Run: headless pygame with SDL's dummy video driver; simulated clock (each Clock.tick advances the game by its frame time, no real sleeping); random seed 0; keys injected as events and as key.get_pressed() state; no mouse input.
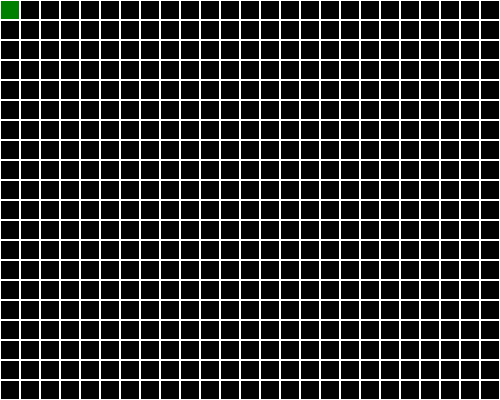
Frame 1 of 4 · flips 1–60 · no input
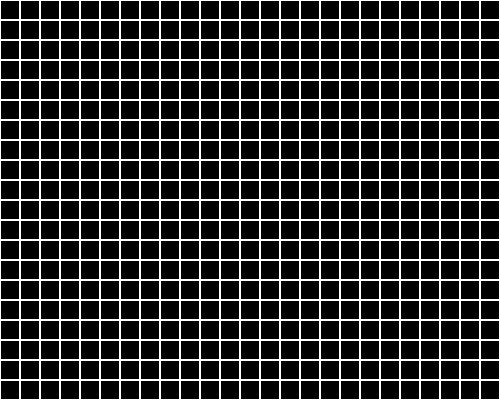
Frame 2 of 4 · flips 61–180 · tapped SPACE, RETURN · held RIGHT (→), D
Frame 3 of 4 · flips 181–300 · held DOWN (↓), S · screen unchanged from frame 2, image omitted
Frame 4 of 4 · flips 301–420 · held LEFT (←), A, UP (↑), W · screen unchanged from frame 3, image omitted

The pygame program that drew these frames:

import sys
import math

import pygame

pygame.init()

width = 500
height = 400
fps = 5

screen = pygame.display.set_mode([width, height])
clock = pygame.time.Clock()

WHITE = (255, 255, 255)
BLACK = (0, 0, 0)
RED = (255, 0, 0)
GREEN = (0, 128, 0)

x = 0
y = 0

class Window:

    def __init__(self, window):
        self.window = window
    
    def get_window_dimension(self):
        return {
            "width":  self.window.display.get_surface().get_width(),
            "height": self.window.display.get_surface().get_height()
        }

class Physics:

    @staticmethod
    def collision_detection(object1, object2):
        pass

class Controller:

    direction = {
        "right": False,
        "left": False,
        "up": False,
        "down": False
    }

    def reset_movement_state(self):
        self.direction["right"] = False
        self.direction["left"] = False
        self.direction["up"] = False
        self.direction["down"] = False

    def move_right(self):
        self.reset_movement_state()
        self.direction["right"] = True

    def move_left(self):
        self.reset_movement_state()
        self.direction["left"] = True

    def move_up(self):
        self.reset_movement_state()
        self.direction["up"] = True

    def move_down(self):
        self.reset_movement_state()
        self.direction["down"] = True

    def continous_movement(self):
        global x
        global y
        if self.direction["right"]:
            self.move_right()
            x += 20
        elif self.direction["left"]:
            self.move_left()
            x -= 20
        elif self.direction["up"]:
            self.move_up()
            y -= 20
        elif self.direction["down"]:
            self.move_down()
            y += 20

class Snake(Controller):

    def __init__(self, width):
        self.width = width
        self.height = width
    
    def set_position(self):
        global x
        global y
        x = 50
        y = 50

    def die(self):
        pass

    def eat(self):
        pass

    def grow(self):
        pass

    def draw_snake(self):
        pygame.draw.rect(screen, color=GREEN, rect=[x, y, self.width, self.width])

snake = Snake(20)

class Fruit:

    def __init__(self, color):
        self.color = color

    def get_position(self):
        pass

    def set_position(self):
        pass

    def draw_fruit(self):
        pass


class Cell:
    
    def __init__(self, x, y, width):
        self.x = x
        self.y = y
        self.width = width
        self.height = width

    def create_cell(self):
        return (
            self.x,
            self.y,
            self.width,
            self.height
        )

class Grid:
    
    def __init__(self, window):
        self.window = window
        self.grid = []
    
    def get_columns(self):
        return math.floor(self.window.get("width") / snake.width)

    def get_rows(self):
        return math.floor(self.window.get("height") / snake.width)

    def get_total_number_of_cells(self):
        return self.get_columns() * self.get_rows()
    
    def create_grid(self):
        for row in range(0, self.get_rows()):
            self.grid.append([])
            for col in range(0, self.get_columns()):
                self.grid[row].append(Cell(col * snake.width, row * snake.width, snake.width))

        return self.grid

    def draw_grid(self):
        matrix_grid = self.create_grid()

        for row in range(len(matrix_grid)):
            for col in range(len(matrix_grid[row])):
                pygame.draw.rect(screen, WHITE, matrix_grid[row][col].create_cell(), 1)

        return

running = True

window = Window(pygame)
grid = Grid(window.get_window_dimension())

while running:
    screen.fill(BLACK)
    clock.tick(fps)

    # User Input
    for event in pygame.event.get():
        if event.type == pygame.QUIT:
            running = False
        
        # Control Sprite
        if event.type == pygame.KEYDOWN:
            if event.key == pygame.K_RIGHT:
                snake.move_right()

            if event.key == pygame.K_LEFT:
                snake.move_left()

            if event.key == pygame.K_UP:
                snake.move_up()

            if event.key == pygame.K_DOWN:
                snake.move_down()

    snake.draw_snake()

    snake.continous_movement()

    # DEBUGGING METHOD
    grid.draw_grid()
    
    pygame.display.update()

pygame.quit()
sys.exit()
